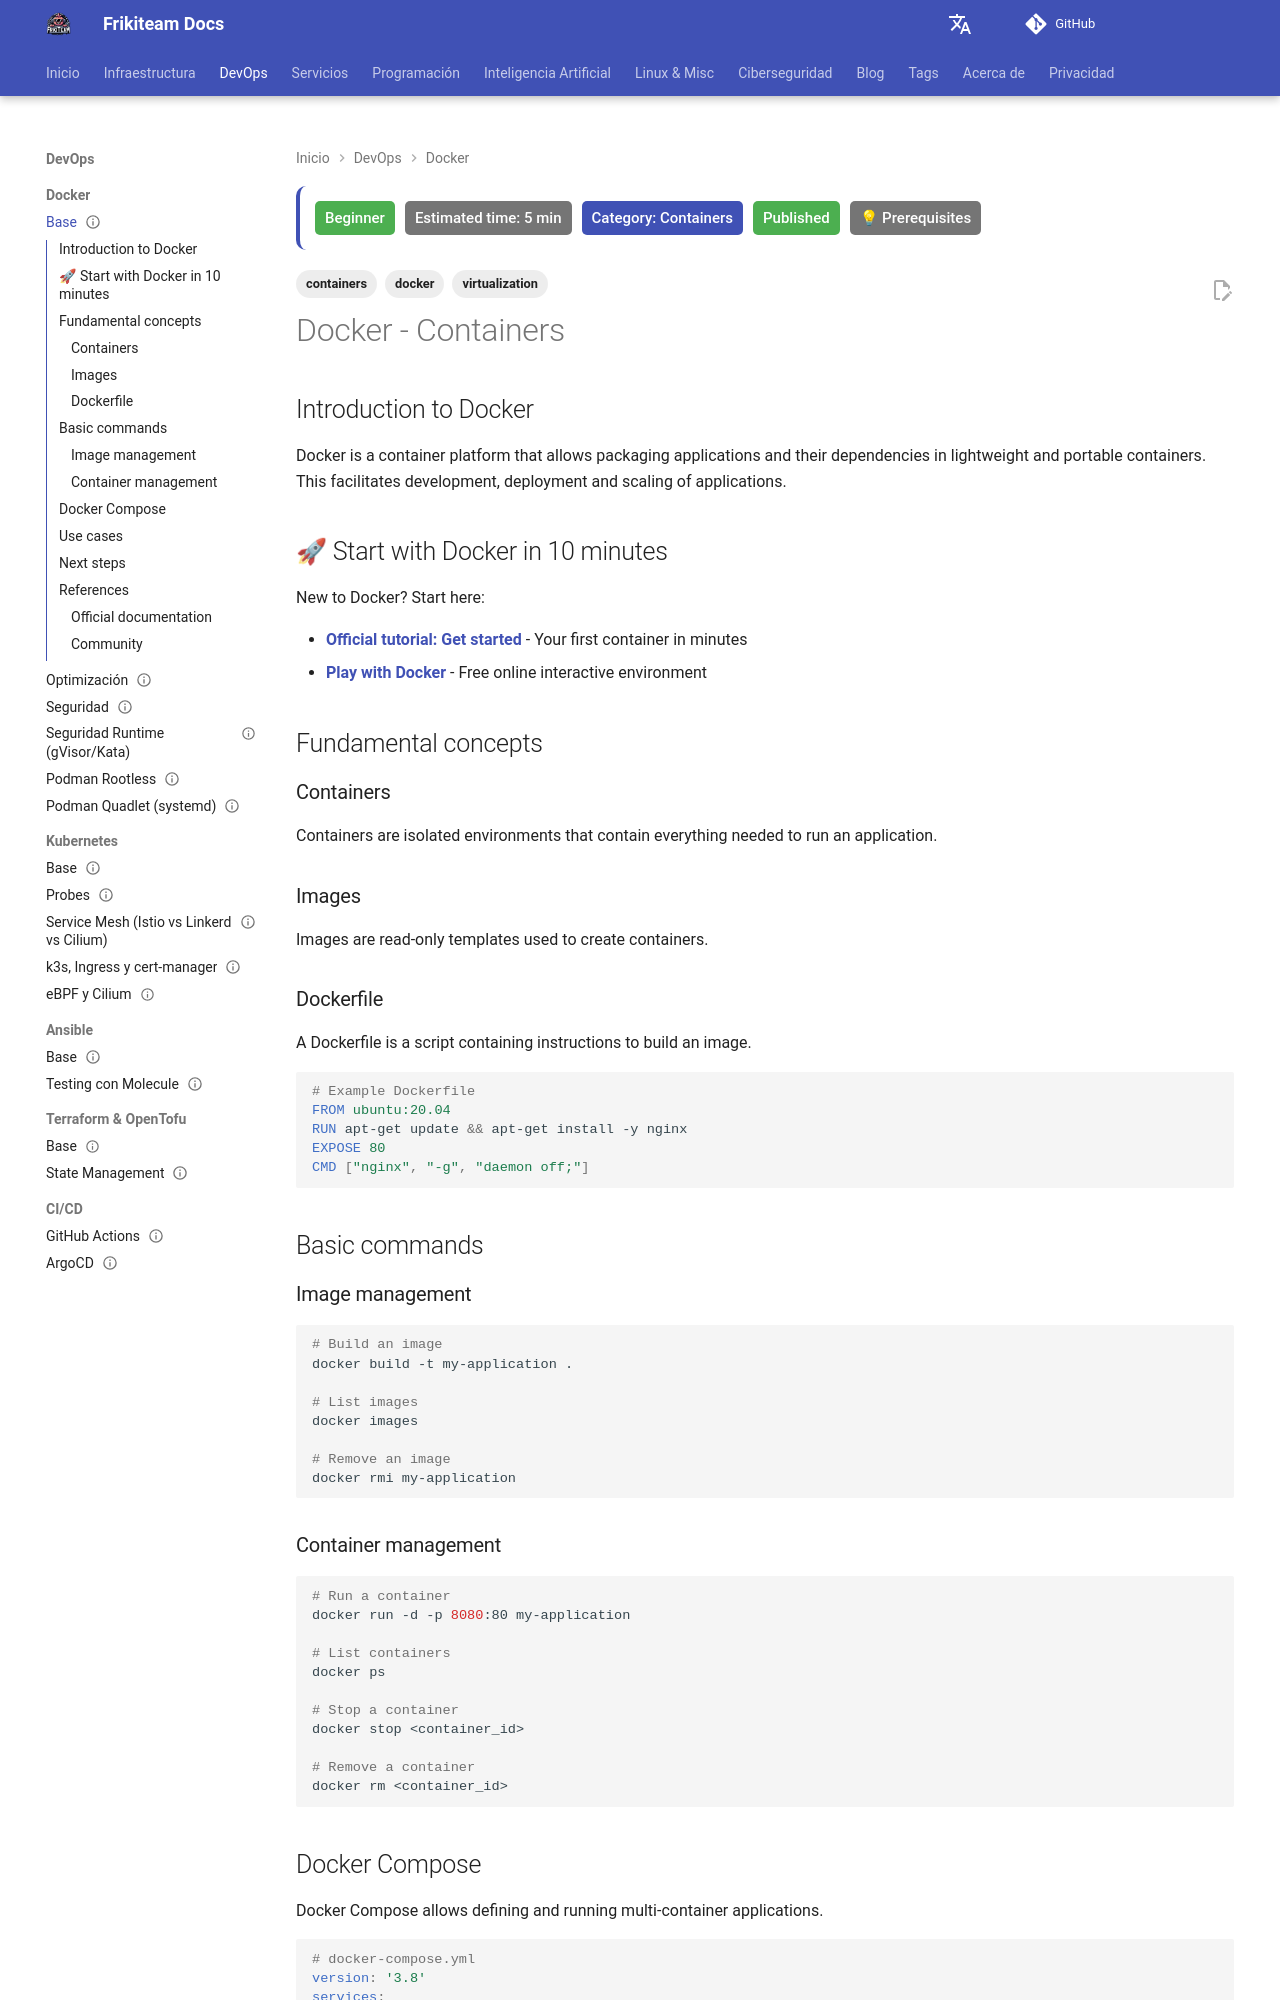

repository: rasty94/Frikiteam-docs · page: en/doc/docker/docker_base/index.html · generator: mkdocs

---
title: "Docker - Containers"
description: Basic Docker guide for beginners, including fundamental concepts and basic commands.
keywords: docker, containers, images, dockerfile, commands
tags: ['docker', 'containers', 'virtualization']
category: Containers
updated: 2026-10-11
last_reviewed: 2026-10-11
difficulty: beginner
status: published
estimated_time: 5 min
prerequisites: ["None"]
---

# Docker - Containers

## Introduction to Docker

Docker is a container platform that allows packaging applications and their dependencies in lightweight and portable containers. This facilitates development, deployment and scaling of applications.

## 🚀 Start with Docker in 10 minutes

New to Docker? Start here:

- **[Official tutorial: Get started](https://docs.docker.com/get-started/)** - Your first container in minutes
- **[Play with Docker](https://labs.play-with-docker.com/)** - Free online interactive environment

## Fundamental concepts

### Containers
Containers are isolated environments that contain everything needed to run an application.

### Images
Images are read-only templates used to create containers.

### Dockerfile
A Dockerfile is a script containing instructions to build an image.

```dockerfile
# Example Dockerfile
FROM ubuntu:20.04
RUN apt-get update && apt-get install -y nginx
EXPOSE 80
CMD ["nginx", "-g", "daemon off;"]
```

## Basic commands

### Image management
```bash
# Build an image
docker build -t my-application .

# List images
docker images

# Remove an image
docker rmi my-application
```

### Container management
```bash
# Run a container
docker run -d -p 8080:80 my-application

# List containers
docker ps

# Stop a container
docker stop <container_id>

# Remove a container
docker rm <container_id>
```
